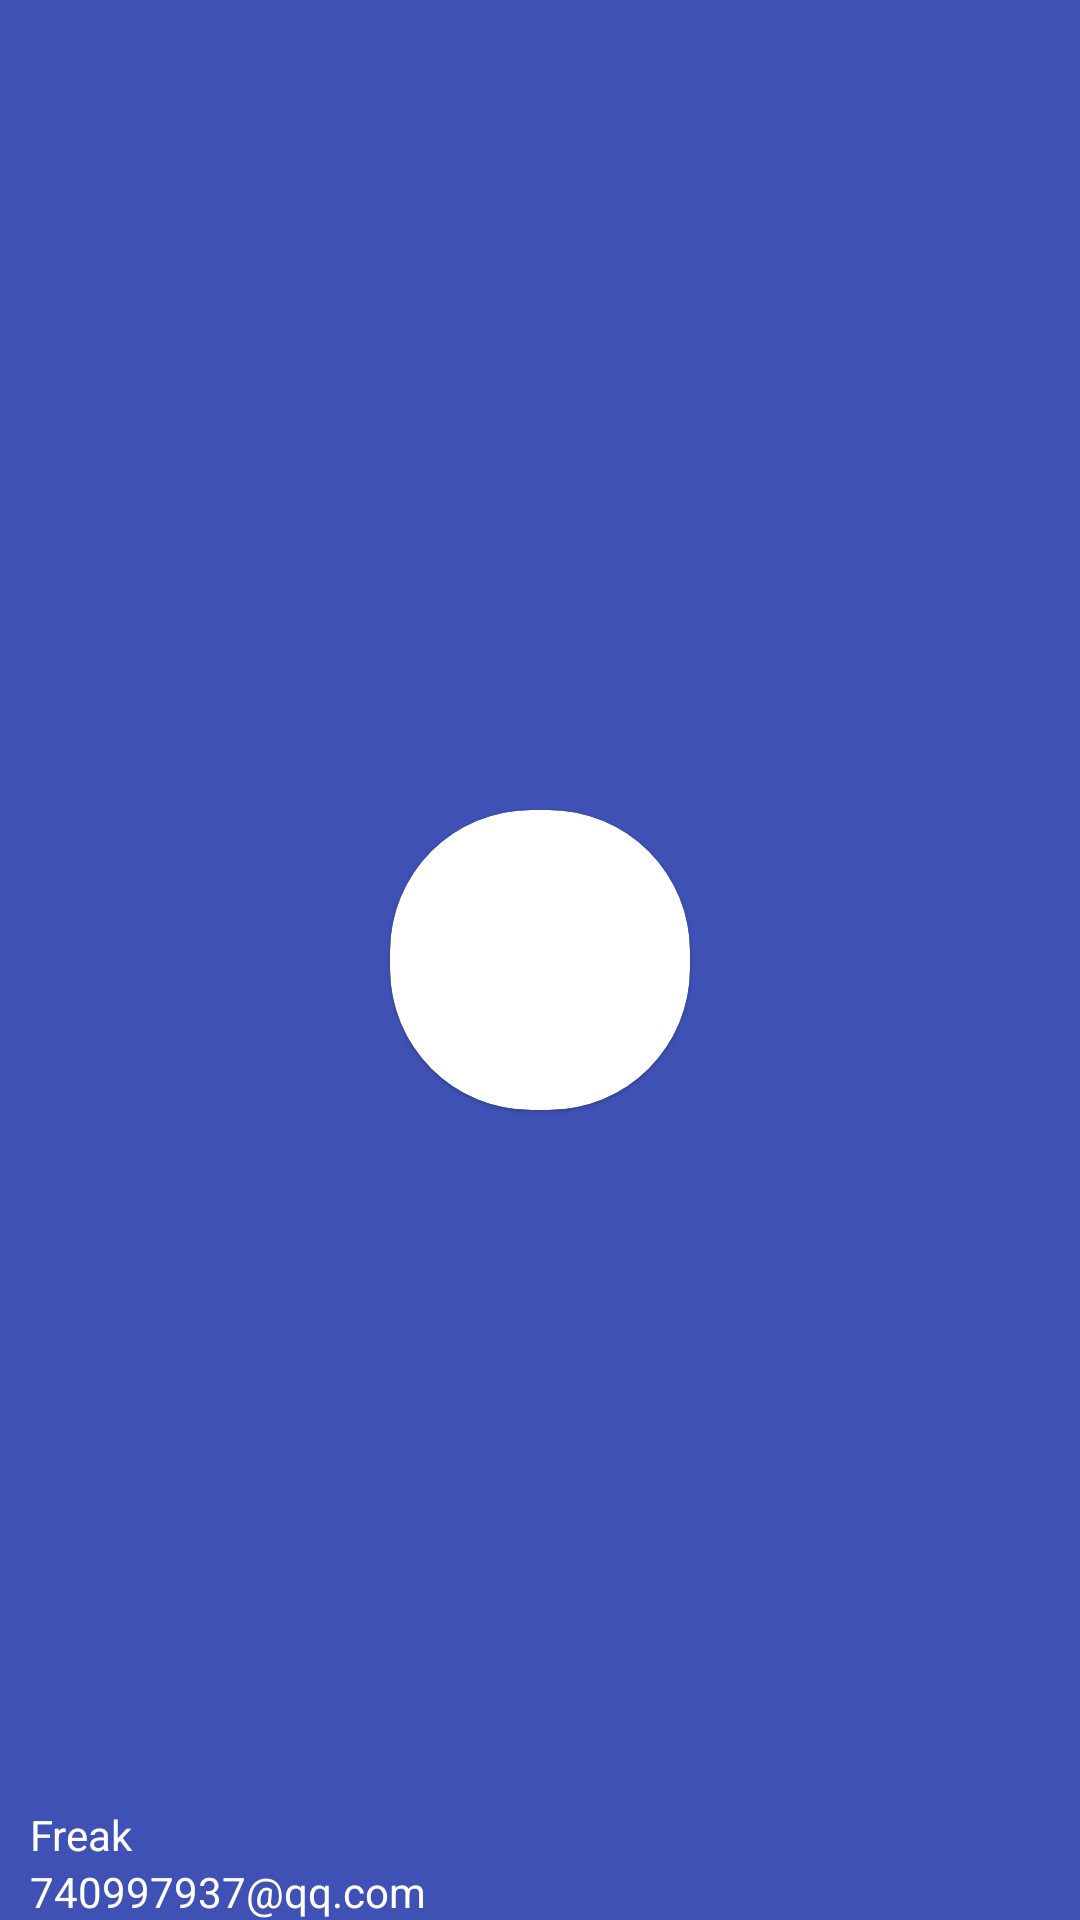

Here is an Android app screen rendered from its layout file. Give the layout XML and the strings, colors and styles it references.
<!-- AndroidManifest.xml: application theme AppTheme -->
<!-- res/layout/nav_header.xml -->
<?xml version="1.0" encoding="utf-8"?>
<RelativeLayout xmlns:android="http://schemas.android.com/apk/res/android"
    xmlns:app="http://schemas.android.com/apk/res-auto"
    android:id="@+id/rl_head_bg"
    android:layout_width="match_parent"
    android:layout_height="200dp"
    android:background="?attr/colorPrimary"
    android:clipToPadding="true"
    android:fitsSystemWindows="true">

    <ImageView
        android:id="@+id/iv_head_bg"
        android:layout_width="match_parent"
        android:layout_height="match_parent"
        android:fitsSystemWindows="true" />

    <TextView
        android:id="@+id/tv_about_mail"
        android:layout_width="wrap_content"
        android:layout_height="wrap_content"
        android:layout_alignParentBottom="true"
        android:layout_marginLeft="10dp"
        android:text="740997937@qq.com"
        android:textColor="#FFF"
        android:textSize="14sp" />

    <TextView
        android:id="@+id/tv_about_name"
        android:layout_width="wrap_content"
        android:layout_height="wrap_content"
        android:layout_above="@id/tv_about_mail"
        android:layout_marginLeft="10dp"
        android:text="Freak"
        android:textColor="#FFF"
        android:textSize="14sp" />

    <android.support.v7.widget.CardView
        android:layout_width="100dp"
        android:layout_height="100dp"
        app:cardElevation="1dp"
        app:cardCornerRadius="47dp"
        android:layout_centerInParent="true"
        android:background="?attr/colorPrimary">

        <ImageView
            android:id="@+id/icon_image"
            android:layout_width="match_parent"
            android:layout_height="match_parent"
            android:src="@mipmap/ic_splash" />
    </android.support.v7.widget.CardView>


</RelativeLayout>
<!-- resources referenced by this layout -->
<resources>
  <style name="AppTheme" parent="Theme.AppCompat.Light.NoActionBar">
          
          <item name="colorPrimary">@color/colorPrimary</item>
          <item name="colorPrimaryDark">@color/colorPrimaryDark</item>
          <item name="colorAccent">@color/colorAccent</item>
      </style>
  <color name="colorPrimary">#3F51B5</color>
  <color name="colorPrimaryDark">#303F9F</color>
  <color name="colorAccent">#FF4081</color>
</resources>
